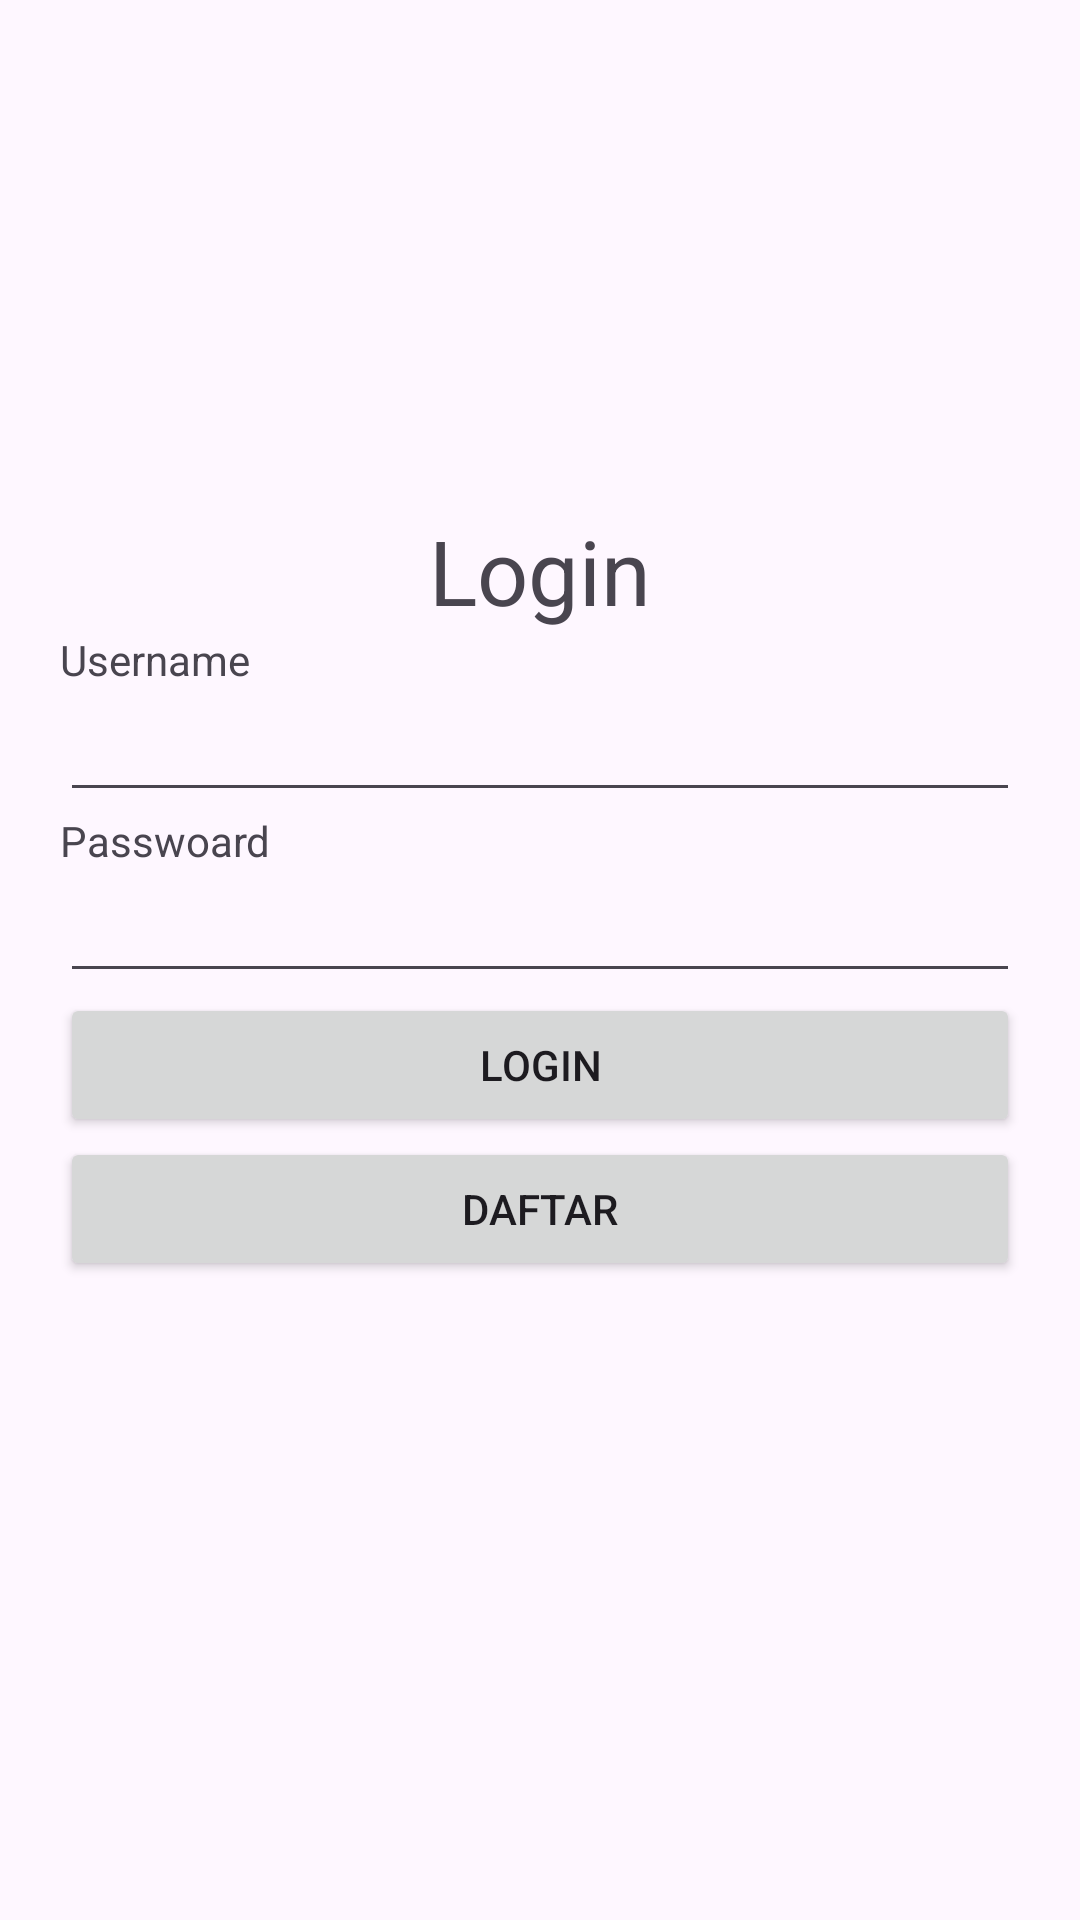

Here is an Android app screen rendered from its layout file. Give the layout XML and the strings, colors and styles it references.
<!-- AndroidManifest.xml: application theme Theme._3128_Login -->
<!-- res/layout/login.xml -->
<?xml version="1.0" encoding="utf-8"?>
<LinearLayout android:layout_width="match_parent"
    android:layout_height="match_parent"
    android:orientation="vertical"
    android:padding="20dp"
    xmlns:android="http://schemas.android.com/apk/res/android" >

    <ImageView
        android:layout_width="100dp"
        android:layout_height="100dp"
        android:src="@drawable/logoamikom"
        android:layout_gravity="center"
        android:layout_marginBottom="20dp"
        android:layout_marginTop="30dp">
    </ImageView>

    <TextView
        android:layout_width="wrap_content"
        android:layout_height="wrap_content"
        android:text="@string/login"
        android:textSize="30dp"
        android:layout_gravity="center">
    </TextView>

    <TextView
        android:layout_width="wrap_content"
        android:layout_height="wrap_content"
        android:text="Username">
    </TextView>
    <EditText
        android:layout_width="match_parent"
        android:layout_height="wrap_content">
    </EditText>
    <TextView
        android:layout_width="wrap_content"
        android:layout_height="wrap_content"
        android:text="@string/pass">
    </TextView>
    <EditText
        android:layout_width="match_parent"
        android:layout_height="wrap_content">
    </EditText>

    <Button
        android:layout_width="match_parent"
        android:layout_height="wrap_content"
        android:text="@string/login"></Button>
    <Button
        android:layout_width="match_parent"
        android:layout_height="wrap_content"
        android:text="Daftar"></Button>

</LinearLayout>
<!-- resources referenced by this layout -->
<resources>
  <string name="login">Login</string>
  <string name="pass">Passwoard</string>
  <style name="Theme._3128_Login" parent="Base.Theme._3128_Login" />
  <style name="Base.Theme._3128_Login" parent="Theme.Material3.DayNight.NoActionBar">
          
          
      </style>
</resources>
